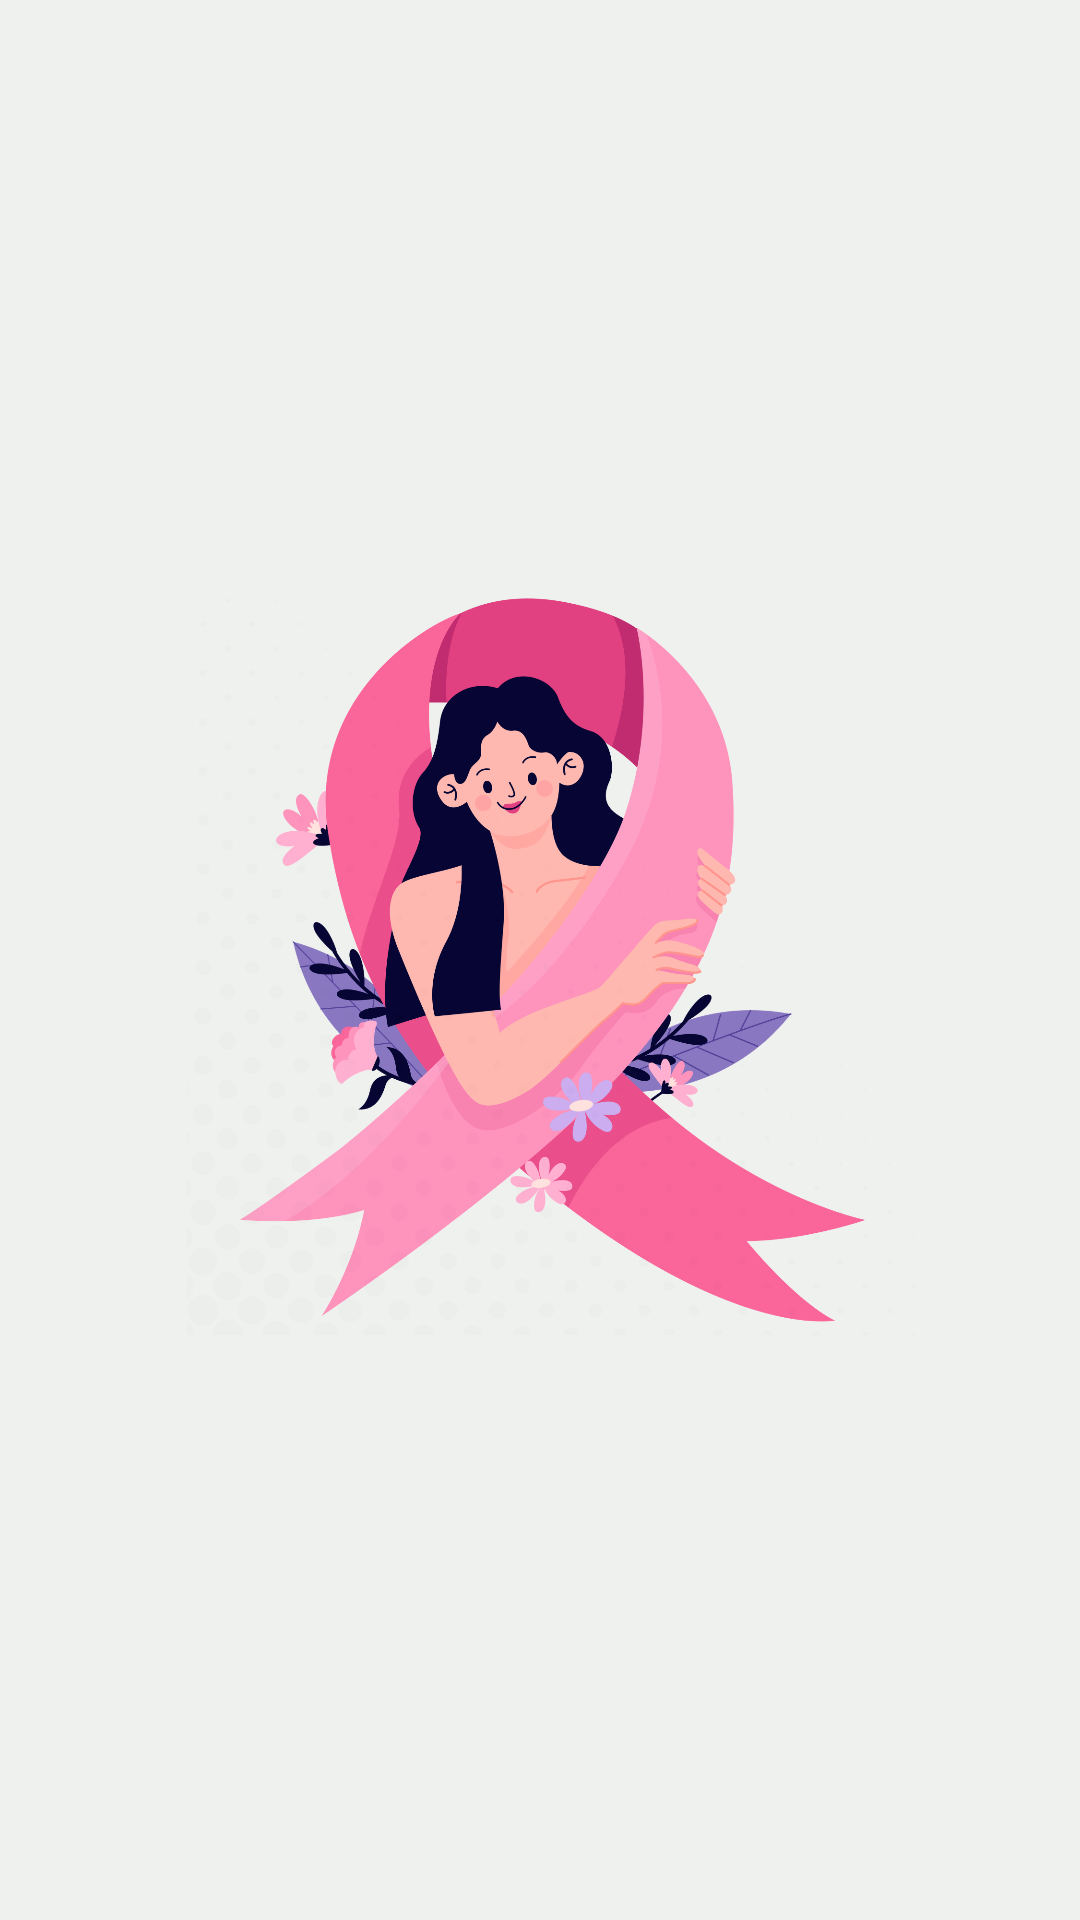

Produce the Android XML layout that renders to this screen, including the resource entries it uses.
<!-- AndroidManifest.xml: application theme Theme.IntelliWear -->
<!-- res/layout/activity_splash.xml -->
<?xml version="1.0" encoding="utf-8"?>
<RelativeLayout xmlns:android="http://schemas.android.com/apk/res/android"
    android:layout_width="match_parent"
    android:layout_height="match_parent"
    android:background="@color/bg">

    <ImageView
        android:id="@+id/logo"
        android:layout_width="250dp"
        android:layout_height="250dp"
        android:layout_centerInParent="true"
        android:src="@drawable/logo" />

</RelativeLayout>
<!-- resources referenced by this layout -->
<resources>
  <color name="bg">#eff1ee</color>
  <!-- drawable logo: png bitmap (drawable, 348666 bytes) -->
  <style name="Theme.IntelliWear" parent="Base.Theme.IntelliWear">
          <item name="android:statusBarColor">@color/app_color</item>
      </style>
  <style name="Base.Theme.IntelliWear" parent="Theme.Material3.DayNight.NoActionBar">
          
          
      </style>
  <color name="app_color">#e85994</color>
</resources>
